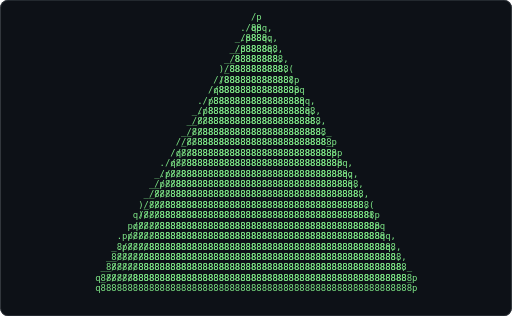
t = 0.00 s
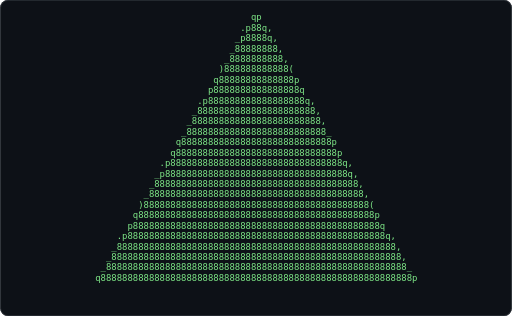
t = 0.62 s
t = 1.24 s: frame unchanged from t = 0.62 s, image omitted
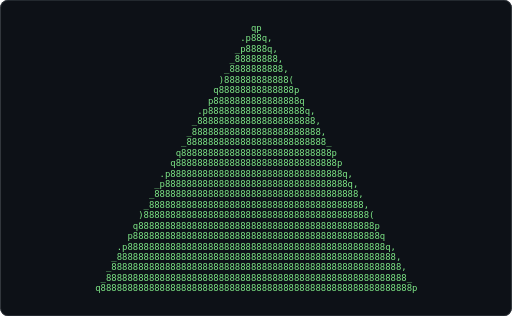
t = 1.86 s
t = 2.48 s: frame unchanged from t = 0.62 s, image omitted
t = 3.10 s: frame unchanged from t = 0.62 s, image omitted

The animated SVG that drew these frames (rendered in a browser with its animation timeline set to each time). Animation: 1 CSS @keyframes rule; one cycle of 3.72 s, repeats indefinitely.

<svg xmlns="http://www.w3.org/2000/svg" width="680" height="420" viewBox="0 0 680 420" role="img" aria-label="Terminal playing an ASCII animation of vercel">
<style>.f{opacity:0;animation:blink 1.860s steps(1,end) infinite}.f:first-of-type{opacity:1}@keyframes blink{0%{opacity:1}4.167%{opacity:0}100%{opacity:0}}@media (prefers-reduced-motion: reduce){.f{animation:none}.f:first-of-type{opacity:1}}text{font-family:ui-monospace,SFMono-Regular,'DejaVu Sans Mono',Menlo,Consolas,monospace;font-size:12px;white-space:pre}</style>
<rect width="680" height="420" rx="10" fill="#0d1117"/>
<rect x="0.5" y="0.5" width="679" height="419" rx="10" fill="none" stroke="#30363d"/>
<g transform="translate(111.95 16.00) scale(0.9898)">
<g class="f" style="animation-delay:-1.8605s">
<text x="0" y="11" fill="#7ee787" xml:space="preserve">
<tspan x="0" dy="0">                                                                </tspan>
<tspan x="0" dy="14">                               qp                               </tspan>
<tspan x="0" dy="14">                             .p88q,                             </tspan>
<tspan x="0" dy="14">                            _p8888q,                            </tspan>
<tspan x="0" dy="14">                           _88888888,                           </tspan>
<tspan x="0" dy="14">                          _8888888888,                          </tspan>
<tspan x="0" dy="14">                         )888888888888(                         </tspan>
<tspan x="0" dy="14">                        q88888888888888p                        </tspan>
<tspan x="0" dy="14">                       p8888888888888888q                       </tspan>
<tspan x="0" dy="14">                     .p888888888888888888q,                     </tspan>
<tspan x="0" dy="14">                    _8888888888888888888888,                    </tspan>
<tspan x="0" dy="14">                   _888888888888888888888888,                   </tspan>
<tspan x="0" dy="14">                  _88888888888888888888888888_                  </tspan>
<tspan x="0" dy="14">                 q8888888888888888888888888888p                 </tspan>
<tspan x="0" dy="14">                q888888888888888888888888888888p                </tspan>
<tspan x="0" dy="14">              .p88888888888888888888888888888888q,              </tspan>
<tspan x="0" dy="14">             _p8888888888888888888888888888888888q,             </tspan>
<tspan x="0" dy="14">            _88888888888888888888888888888888888888,            </tspan>
<tspan x="0" dy="14">           _8888888888888888888888888888888888888888,           </tspan>
<tspan x="0" dy="14">          )888888888888888888888888888888888888888888(          </tspan>
<tspan x="0" dy="14">         q88888888888888888888888888888888888888888888p         </tspan>
<tspan x="0" dy="14">        p8888888888888888888888888888888888888888888888q        </tspan>
<tspan x="0" dy="14">      .p888888888888888888888888888888888888888888888888q,      </tspan>
<tspan x="0" dy="14">     _8888888888888888888888888888888888888888888888888888,     </tspan>
<tspan x="0" dy="14">    _888888888888888888888888888888888888888888888888888888,    </tspan>
<tspan x="0" dy="14">   _88888888888888888888888888888888888888888888888888888888_   </tspan>
<tspan x="0" dy="14">  q8888888888888888888888888888888888888888888888888888888888p  </tspan>
<tspan x="0" dy="14">                                                                </tspan>
</text></g>
<g class="f" style="animation-delay:-1.7829s">
<text x="0" y="11" fill="#7ee787" xml:space="preserve">
<tspan x="0" dy="0">                               qp                               </tspan>
<tspan x="0" dy="14">                             .p88q,                             </tspan>
<tspan x="0" dy="14">                            _p8888q,                            </tspan>
<tspan x="0" dy="14">                           _88888888,                           </tspan>
<tspan x="0" dy="14">                          _8888888888,                          </tspan>
<tspan x="0" dy="14">                         )888888888888(                         </tspan>
<tspan x="0" dy="14">                        q88888888888888p                        </tspan>
<tspan x="0" dy="14">                       p8888888888888888q                       </tspan>
<tspan x="0" dy="14">                     .p888888888888888888q,                     </tspan>
<tspan x="0" dy="14">                    _8888888888888888888888,                    </tspan>
<tspan x="0" dy="14">                   _888888888888888888888888,                   </tspan>
<tspan x="0" dy="14">                  _88888888888888888888888888_                  </tspan>
<tspan x="0" dy="14">                 q8888888888888888888888888888p                 </tspan>
<tspan x="0" dy="14">                q888888888888888888888888888888p                </tspan>
<tspan x="0" dy="14">              .p88888888888888888888888888888888q,              </tspan>
<tspan x="0" dy="14">             _p8888888888888888888888888888888888q,             </tspan>
<tspan x="0" dy="14">            _88888888888888888888888888888888888888,            </tspan>
<tspan x="0" dy="14">           _8888888888888888888888888888888888888888,           </tspan>
<tspan x="0" dy="14">          )888888888888888888888888888888888888888888(          </tspan>
<tspan x="0" dy="14">         q88888888888888888888888888888888888888888888p         </tspan>
<tspan x="0" dy="14">        p8888888888888888888888888888888888888888888888q        </tspan>
<tspan x="0" dy="14">      .p888888888888888888888888888888888888888888888888q,      </tspan>
<tspan x="0" dy="14">     _8888888888888888888888888888888888888888888888888888,     </tspan>
<tspan x="0" dy="14">    _888888888888888888888888888888888888888888888888888888,    </tspan>
<tspan x="0" dy="14">   _88888888888888888888888888888888888888888888888888888888_   </tspan>
<tspan x="0" dy="14">  q8888888888888888888888888888888888888888888888888888888888p  </tspan>
<tspan x="0" dy="14">                                                                </tspan>
<tspan x="0" dy="14"> </tspan>
</text></g>
<g class="f" style="animation-delay:-1.7054s">
<text x="0" y="11" fill="#7ee787" xml:space="preserve">
<tspan x="0" dy="0">                               qp                               </tspan>
<tspan x="0" dy="14">                             .p88q,                             </tspan>
<tspan x="0" dy="14">                            _p8888q,                            </tspan>
<tspan x="0" dy="14">                           _88888888,                           </tspan>
<tspan x="0" dy="14">                          _8888888888,                          </tspan>
<tspan x="0" dy="14">                         )888888888888(                         </tspan>
<tspan x="0" dy="14">                        q88888888888888p                        </tspan>
<tspan x="0" dy="14">                       p8888888888888888q                       </tspan>
<tspan x="0" dy="14">                     .p888888888888888888q,                     </tspan>
<tspan x="0" dy="14">                    _8888888888888888888888,                    </tspan>
<tspan x="0" dy="14">                   _888888888888888888888888,                   </tspan>
<tspan x="0" dy="14">                  _88888888888888888888888888_                  </tspan>
<tspan x="0" dy="14">                 q8888888888888888888888888888p                 </tspan>
<tspan x="0" dy="14">                q888888888888888888888888888888p                </tspan>
<tspan x="0" dy="14">              .p88888888888888888888888888888888q,              </tspan>
<tspan x="0" dy="14">             _p8888888888888888888888888888888888q,             </tspan>
<tspan x="0" dy="14">            _88888888888888888888888888888888888888,            </tspan>
<tspan x="0" dy="14">           _8888888888888888888888888888888888888888,           </tspan>
<tspan x="0" dy="14">          )888888888888888888888888888888888888888888(          </tspan>
<tspan x="0" dy="14">         q88888888888888888888888888888888888888888888p         </tspan>
<tspan x="0" dy="14">        p8888888888888888888888888888888888888888888888q        </tspan>
<tspan x="0" dy="14">      .p888888888888888888888888888888888888888888888888q,      </tspan>
<tspan x="0" dy="14">     _8888888888888888888888888888888888888888888888888888,     </tspan>
<tspan x="0" dy="14">    _888888888888888888888888888888888888888888888888888888,    </tspan>
<tspan x="0" dy="14">   _88888888888888888888888888888888888888888888888888888888_   </tspan>
<tspan x="0" dy="14">  q8888888888888888888888888888888888888888888888888888888888p  </tspan>
<tspan x="0" dy="14">                                                                </tspan>
<tspan x="0" dy="14"> </tspan>
</text></g>
<g class="f" style="animation-delay:-1.6279s">
<text x="0" y="11" fill="#7ee787" xml:space="preserve">
<tspan x="0" dy="0">                               qp                               </tspan>
<tspan x="0" dy="14">                             .p88q,                             </tspan>
<tspan x="0" dy="14">                            _p8888q,                            </tspan>
<tspan x="0" dy="14">                           _88888888,                           </tspan>
<tspan x="0" dy="14">                          _8888888888,                          </tspan>
<tspan x="0" dy="14">                         )888888888888(                         </tspan>
<tspan x="0" dy="14">                        q88888888888888p                        </tspan>
<tspan x="0" dy="14">                       p8888888888888888q                       </tspan>
<tspan x="0" dy="14">                     .p888888888888888888q,                     </tspan>
<tspan x="0" dy="14">                    _8888888888888888888888,                    </tspan>
<tspan x="0" dy="14">                   _888888888888888888888888,                   </tspan>
<tspan x="0" dy="14">                  _88888888888888888888888888_                  </tspan>
<tspan x="0" dy="14">                 q8888888888888888888888888888p                 </tspan>
<tspan x="0" dy="14">                q888888888888888888888888888888p                </tspan>
<tspan x="0" dy="14">              .p88888888888888888888888888888888q,              </tspan>
<tspan x="0" dy="14">             _p8888888888888888888888888888888888q,             </tspan>
<tspan x="0" dy="14">            _88888888888888888888888888888888888888,            </tspan>
<tspan x="0" dy="14">           _8888888888888888888888888888888888888888,           </tspan>
<tspan x="0" dy="14">          )888888888888888888888888888888888888888888(          </tspan>
<tspan x="0" dy="14">         q88888888888888888888888888888888888888888888p         </tspan>
<tspan x="0" dy="14">        p8888888888888888888888888888888888888888888888q        </tspan>
<tspan x="0" dy="14">      .p888888888888888888888888888888888888888888888888q,      </tspan>
<tspan x="0" dy="14">     _8888888888888888888888888888888888888888888888888888,     </tspan>
<tspan x="0" dy="14">    _888888888888888888888888888888888888888888888888888888,    </tspan>
<tspan x="0" dy="14">   _88888888888888888888888888888888888888888888888888888888_   </tspan>
<tspan x="0" dy="14">  q8888888888888888888888888888888888888888888888888888888888p  </tspan>
<tspan x="0" dy="14">                                                                </tspan>
<tspan x="0" dy="14"> </tspan>
</text></g>
<g class="f" style="animation-delay:-1.5504s">
<text x="0" y="11" fill="#7ee787" xml:space="preserve">
<tspan x="0" dy="0">                               qp                               </tspan>
<tspan x="0" dy="14">                             .p88q,                             </tspan>
<tspan x="0" dy="14">                            _p8888q,                            </tspan>
<tspan x="0" dy="14">                           _88888888,                           </tspan>
<tspan x="0" dy="14">                          _8888888888,                          </tspan>
<tspan x="0" dy="14">                         )888888888888(                         </tspan>
<tspan x="0" dy="14">                        q88888888888888p                        </tspan>
<tspan x="0" dy="14">                       p8888888888888888q                       </tspan>
<tspan x="0" dy="14">                     .p888888888888888888q,                     </tspan>
<tspan x="0" dy="14">                    _8888888888888888888888,                    </tspan>
<tspan x="0" dy="14">                   _888888888888888888888888,                   </tspan>
<tspan x="0" dy="14">                  _88888888888888888888888888_                  </tspan>
<tspan x="0" dy="14">                 q8888888888888888888888888888p                 </tspan>
<tspan x="0" dy="14">                q888888888888888888888888888888p                </tspan>
<tspan x="0" dy="14">              .p88888888888888888888888888888888q,              </tspan>
<tspan x="0" dy="14">             _p8888888888888888888888888888888888q,             </tspan>
<tspan x="0" dy="14">            _88888888888888888888888888888888888888,            </tspan>
<tspan x="0" dy="14">           _8888888888888888888888888888888888888888,           </tspan>
<tspan x="0" dy="14">          )888888888888888888888888888888888888888888(          </tspan>
<tspan x="0" dy="14">         q88888888888888888888888888888888888888888888p         </tspan>
<tspan x="0" dy="14">        p8888888888888888888888888888888888888888888888q        </tspan>
<tspan x="0" dy="14">      .p888888888888888888888888888888888888888888888888q,      </tspan>
<tspan x="0" dy="14">     _8888888888888888888888888888888888888888888888888888,     </tspan>
<tspan x="0" dy="14">    _888888888888888888888888888888888888888888888888888888,    </tspan>
<tspan x="0" dy="14">   _88888888888888888888888888888888888888888888888888888888_   </tspan>
<tspan x="0" dy="14">  q8888888888888888888888888888888888888888888888888888888888p  </tspan>
<tspan x="0" dy="14">                                                                </tspan>
<tspan x="0" dy="14"> </tspan>
</text></g>
<g class="f" style="animation-delay:-1.4729s">
<text x="0" y="11" fill="#7ee787" xml:space="preserve">
<tspan x="0" dy="0">                               qp                               </tspan>
<tspan x="0" dy="14">                             .p88q,                             </tspan>
<tspan x="0" dy="14">                            _p8888q,                            </tspan>
<tspan x="0" dy="14">                           _88888888,                           </tspan>
<tspan x="0" dy="14">                          _8888888888,                          </tspan>
<tspan x="0" dy="14">                         )888888888888(                         </tspan>
<tspan x="0" dy="14">                        q88888888888888p                        </tspan>
<tspan x="0" dy="14">                       p8888888888888888q                       </tspan>
<tspan x="0" dy="14">                     .p888888888888888888q,                     </tspan>
<tspan x="0" dy="14">                    _8888888888888888888888,                    </tspan>
<tspan x="0" dy="14">                   _888888888888888888888888,                   </tspan>
<tspan x="0" dy="14">                  _88888888888888888888888888_                  </tspan>
<tspan x="0" dy="14">                 q8888888888888888888888888888p                 </tspan>
<tspan x="0" dy="14">                q888888888888888888888888888888p                </tspan>
<tspan x="0" dy="14">              .p88888888888888888888888888888888q,              </tspan>
<tspan x="0" dy="14">             _p8888888888888888888888888888888888q,             </tspan>
<tspan x="0" dy="14">            _88888888888888888888888888888888888888,            </tspan>
<tspan x="0" dy="14">           _8888888888888888888888888888888888888888,           </tspan>
<tspan x="0" dy="14">          )888888888888888888888888888888888888888888(          </tspan>
<tspan x="0" dy="14">         q88888888888888888888888888888888888888888888p         </tspan>
<tspan x="0" dy="14">        p8888888888888888888888888888888888888888888888q        </tspan>
<tspan x="0" dy="14">      .p888888888888888888888888888888888888888888888888q,      </tspan>
<tspan x="0" dy="14">     _8888888888888888888888888888888888888888888888888888,     </tspan>
<tspan x="0" dy="14">    _888888888888888888888888888888888888888888888888888888,    </tspan>
<tspan x="0" dy="14">   _88888888888888888888888888888888888888888888888888888888_   </tspan>
<tspan x="0" dy="14">  q8888888888888888888888888888888888888888888888888888888888p  </tspan>
<tspan x="0" dy="14">                                                                </tspan>
<tspan x="0" dy="14"> </tspan>
</text></g>
<g class="f" style="animation-delay:-1.3953s">
<text x="0" y="11" fill="#7ee787" xml:space="preserve">
<tspan x="0" dy="0">                               qp                               </tspan>
<tspan x="0" dy="14">                             .p88q,                             </tspan>
<tspan x="0" dy="14">                            _p8888q,                            </tspan>
<tspan x="0" dy="14">                           _88888888,                           </tspan>
<tspan x="0" dy="14">                          _8888888888,                          </tspan>
<tspan x="0" dy="14">                         )888888888888(                         </tspan>
<tspan x="0" dy="14">                        q88888888888888p                        </tspan>
<tspan x="0" dy="14">                       p8888888888888888q                       </tspan>
<tspan x="0" dy="14">                     .p888888888888888888q,                     </tspan>
<tspan x="0" dy="14">                    _8888888888888888888888,                    </tspan>
<tspan x="0" dy="14">                   _888888888888888888888888,                   </tspan>
<tspan x="0" dy="14">                  _88888888888888888888888888_                  </tspan>
<tspan x="0" dy="14">                 q8888888888888888888888888888p                 </tspan>
<tspan x="0" dy="14">                q888888888888888888888888888888p                </tspan>
<tspan x="0" dy="14">              .p88888888888888888888888888888888q,              </tspan>
<tspan x="0" dy="14">             _p8888888888888888888888888888888888q,             </tspan>
<tspan x="0" dy="14">            _88888888888888888888888888888888888888,            </tspan>
<tspan x="0" dy="14">           _8888888888888888888888888888888888888888,           </tspan>
<tspan x="0" dy="14">          )888888888888888888888888888888888888888888(          </tspan>
<tspan x="0" dy="14">         q88888888888888888888888888888888888888888888p         </tspan>
<tspan x="0" dy="14">        p8888888888888888888888888888888888888888888888q        </tspan>
<tspan x="0" dy="14">      .p888888888888888888888888888888888888888888888888q,      </tspan>
<tspan x="0" dy="14">     _8888888888888888888888888888888888888888888888888888,     </tspan>
<tspan x="0" dy="14">    _888888888888888888888888888888888888888888888888888888,    </tspan>
<tspan x="0" dy="14">   _88888888888888888888888888888888888888888888888888888888_   </tspan>
<tspan x="0" dy="14">  q8888888888888888888888888888888888888888888888888888888888p  </tspan>
<tspan x="0" dy="14">                                                                </tspan>
<tspan x="0" dy="14"> </tspan>
</text></g>
<g class="f" style="animation-delay:-1.3178s">
<text x="0" y="11" fill="#7ee787" xml:space="preserve">
<tspan x="0" dy="0">                               qp                               </tspan>
<tspan x="0" dy="14">                             .p88q,                             </tspan>
<tspan x="0" dy="14">                            _p8888q,                            </tspan>
<tspan x="0" dy="14">                           _88888888,                           </tspan>
<tspan x="0" dy="14">                          _8888888888,                          </tspan>
<tspan x="0" dy="14">                         )888888888888(                         </tspan>
<tspan x="0" dy="14">                        q88888888888888p                        </tspan>
<tspan x="0" dy="14">                       p8888888888888888q                       </tspan>
<tspan x="0" dy="14">                     .p888888888888888888q,                     </tspan>
<tspan x="0" dy="14">                    _8888888888888888888888,                    </tspan>
<tspan x="0" dy="14">                   _888888888888888888888888,                   </tspan>
<tspan x="0" dy="14">                  _88888888888888888888888888_                  </tspan>
<tspan x="0" dy="14">                 q8888888888888888888888888888p                 </tspan>
<tspan x="0" dy="14">                q888888888888888888888888888888p                </tspan>
<tspan x="0" dy="14">              .p88888888888888888888888888888888q,              </tspan>
<tspan x="0" dy="14">             _p8888888888888888888888888888888888q,             </tspan>
<tspan x="0" dy="14">            _88888888888888888888888888888888888888,            </tspan>
<tspan x="0" dy="14">           _8888888888888888888888888888888888888888,           </tspan>
<tspan x="0" dy="14">          )888888888888888888888888888888888888888888(          </tspan>
<tspan x="0" dy="14">         q88888888888888888888888888888888888888888888p         </tspan>
<tspan x="0" dy="14">        p8888888888888888888888888888888888888888888888q        </tspan>
<tspan x="0" dy="14">      .p888888888888888888888888888888888888888888888888q,      </tspan>
<tspan x="0" dy="14">     _8888888888888888888888888888888888888888888888888888,     </tspan>
<tspan x="0" dy="14">    _888888888888888888888888888888888888888888888888888888,    </tspan>
<tspan x="0" dy="14">   _88888888888888888888888888888888888888888888888888888888_   </tspan>
<tspan x="0" dy="14">  q8888888888888888888888888888888888888888888888888888888888p  </tspan>
<tspan x="0" dy="14">                                                                </tspan>
<tspan x="0" dy="14"> </tspan>
</text></g>
<g class="f" style="animation-delay:-1.2403s">
<text x="0" y="11" fill="#7ee787" xml:space="preserve">
<tspan x="0" dy="0">                               qp                               </tspan>
<tspan x="0" dy="14">                             .p88q,                             </tspan>
<tspan x="0" dy="14">                            _p8888q,                            </tspan>
<tspan x="0" dy="14">                           _88888888,                           </tspan>
<tspan x="0" dy="14">                          _8888888888,                          </tspan>
<tspan x="0" dy="14">                         )888888888888(                         </tspan>
<tspan x="0" dy="14">                        q88888888888888p                        </tspan>
<tspan x="0" dy="14">                       p8888888888888888q                       </tspan>
<tspan x="0" dy="14">                     .p888888888888888888q,                     </tspan>
<tspan x="0" dy="14">                    _8888888888888888888888,                    </tspan>
<tspan x="0" dy="14">                   _888888888888888888888888,                   </tspan>
<tspan x="0" dy="14">                  _88888888888888888888888888_                  </tspan>
<tspan x="0" dy="14">                 q8888888888888888888888888888p                 </tspan>
<tspan x="0" dy="14">                q888888888888888888888888888888p                </tspan>
<tspan x="0" dy="14">              .p88888888888888888888888888888888q,              </tspan>
<tspan x="0" dy="14">             _p8888888888888888888888888888888888q,             </tspan>
<tspan x="0" dy="14">            _88888888888888888888888888888888888888,            </tspan>
<tspan x="0" dy="14">           _8888888888888888888888888888888888888888,           </tspan>
<tspan x="0" dy="14">          )888888888888888888888888888888888888888888(          </tspan>
<tspan x="0" dy="14">         q88888888888888888888888888888888888888888888p         </tspan>
<tspan x="0" dy="14">        p8888888888888888888888888888888888888888888888q        </tspan>
<tspan x="0" dy="14">      .p888888888888888888888888888888888888888888888888q,      </tspan>
<tspan x="0" dy="14">     _8888888888888888888888888888888888888888888888888888,     </tspan>
<tspan x="0" dy="14">    _888888888888888888888888888888888888888888888888888888,    </tspan>
<tspan x="0" dy="14">   _88888888888888888888888888888888888888888888888888888888_   </tspan>
<tspan x="0" dy="14">  q8888888888888888888888888888888888888888888888888888888888p  </tspan>
<tspan x="0" dy="14">                                                                </tspan>
<tspan x="0" dy="14"> </tspan>
</text></g>
<g class="f" style="animation-delay:-1.1628s">
<text x="0" y="11" fill="#7ee787" xml:space="preserve">
<tspan x="0" dy="0">                               qp                               </tspan>
<tspan x="0" dy="14">                             .p88q,                             </tspan>
<tspan x="0" dy="14">                            _p8888q,                            </tspan>
<tspan x="0" dy="14">                           _88888888,                           </tspan>
<tspan x="0" dy="14">                          _8888888888,                          </tspan>
<tspan x="0" dy="14">                         )888888888888(                         </tspan>
<tspan x="0" dy="14">                        q88888888888888p                        </tspan>
<tspan x="0" dy="14">                       p8888888888888888q                       </tspan>
<tspan x="0" dy="14">                     .p888888888888888888q,                     </tspan>
<tspan x="0" dy="14">                    _8888888888888888888888,                    </tspan>
<tspan x="0" dy="14">                   _888888888888888888888888,                   </tspan>
<tspan x="0" dy="14">                  _88888888888888888888888888_                  </tspan>
<tspan x="0" dy="14">                 q8888888888888888888888888888p                 </tspan>
<tspan x="0" dy="14">                q888888888888888888888888888888p                </tspan>
<tspan x="0" dy="14">              .p88888888888888888888888888888888q,              </tspan>
<tspan x="0" dy="14">             _p8888888888888888888888888888888888q,             </tspan>
<tspan x="0" dy="14">            _88888888888888888888888888888888888888,            </tspan>
<tspan x="0" dy="14">           _8888888888888888888888888888888888888888,           </tspan>
<tspan x="0" dy="14">          )888888888888888888888888888888888888888888(          </tspan>
<tspan x="0" dy="14">         q88888888888888888888888888888888888888888888p         </tspan>
<tspan x="0" dy="14">        p8888888888888888888888888888888888888888888888q        </tspan>
<tspan x="0" dy="14">      .p888888888888888888888888888888888888888888888888q,      </tspan>
<tspan x="0" dy="14">     _8888888888888888888888888888888888888888888888888888,     </tspan>
<tspan x="0" dy="14">    _888888888888888888888888888888888888888888888888888888,    </tspan>
<tspan x="0" dy="14">   _88888888888888888888888888888888888888888888888888888888_   </tspan>
<tspan x="0" dy="14">  q8888888888888888888888888888888888888888888888888888888888p  </tspan>
<tspan x="0" dy="14">                                                                </tspan>
<tspan x="0" dy="14"> </tspan>
</text></g>
<g class="f" style="animation-delay:-1.0853s">
<text x="0" y="11" fill="#7ee787" xml:space="preserve">
<tspan x="0" dy="0">                               qp                               </tspan>
<tspan x="0" dy="14">                             .p88q,                             </tspan>
<tspan x="0" dy="14">                            _p8888q,                            </tspan>
<tspan x="0" dy="14">                           _88888888,                           </tspan>
<tspan x="0" dy="14">                          _8888888888,                          </tspan>
<tspan x="0" dy="14">                         )888888888888(                         </tspan>
<tspan x="0" dy="14">                        q88888888888888p                        </tspan>
<tspan x="0" dy="14">                       p8888888888888888q                       </tspan>
<tspan x="0" dy="14">                     .p888888888888888888q,                     </tspan>
<tspan x="0" dy="14">                    _8888888888888888888888,                    </tspan>
<tspan x="0" dy="14">                   _888888888888888888888888,                   </tspan>
<tspan x="0" dy="14">                  _88888888888888888888888888_                  </tspan>
<tspan x="0" dy="14">                 q8888888888888888888888888888p                 </tspan>
<tspan x="0" dy="14">                q888888888888888888888888888888p                </tspan>
<tspan x="0" dy="14">              .p88888888888888888888888888888888q,              </tspan>
<tspan x="0" dy="14">             _p8888888888888888888888888888888888q,             </tspan>
<tspan x="0" dy="14">            _88888888888888888888888888888888888888,            </tspan>
<tspan x="0" dy="14">           _8888888888888888888888888888888888888888,           </tspan>
<tspan x="0" dy="14">          )888888888888888888888888888888888888888888(          </tspan>
<tspan x="0" dy="14">         q88888888888888888888888888888888888888888888p         </tspan>
<tspan x="0" dy="14">        p8888888888888888888888888888888888888888888888q        </tspan>
<tspan x="0" dy="14">      .p888888888888888888888888888888888888888888888888q,      </tspan>
<tspan x="0" dy="14">     _8888888888888888888888888888888888888888888888888888,     </tspan>
<tspan x="0" dy="14">    _888888888888888888888888888888888888888888888888888888,    </tspan>
<tspan x="0" dy="14">   _88888888888888888888888888888888888888888888888888888888_   </tspan>
<tspan x="0" dy="14">  q8888888888888888888888888888888888888888888888888888888888p  </tspan>
<tspan x="0" dy="14">                                                                </tspan>
<tspan x="0" dy="14"> </tspan>
</text></g>
<g class="f" style="animation-delay:-1.0078s">
<text x="0" y="11" fill="#7ee787" xml:space="preserve">
<tspan x="0" dy="0">                               qp                               </tspan>
<tspan x="0" dy="14">                             .p88q,                             </tspan>
<tspan x="0" dy="14">                            _p8888q,                            </tspan>
<tspan x="0" dy="14">                           _88888888,                           </tspan>
<tspan x="0" dy="14">                          _8888888888,                          </tspan>
<tspan x="0" dy="14">                         )888888888888(                         </tspan>
<tspan x="0" dy="14">                        q88888888888888p                        </tspan>
<tspan x="0" dy="14">                       p8888888888888888q                       </tspan>
<tspan x="0" dy="14">                     .p888888888888888888q,                     </tspan>
<tspan x="0" dy="14">                    _8888888888888888888888,                    </tspan>
<tspan x="0" dy="14">                   _888888888888888888888888,                   </tspan>
<tspan x="0" dy="14">                  _88888888888888888888888888_                  </tspan>
<tspan x="0" dy="14">                 q8888888888888888888888888888p                 </tspan>
<tspan x="0" dy="14">                q888888888888888888888888888888p                </tspan>
<tspan x="0" dy="14">              .p88888888888888888888888888888888q,              </tspan>
<tspan x="0" dy="14">             _p8888888888888888888888888888888888q,             </tspan>
<tspan x="0" dy="14">            _88888888888888888888888888888888888888,            </tspan>
<tspan x="0" dy="14">           _8888888888888888888888888888888888888888,           </tspan>
<tspan x="0" dy="14">          )888888888888888888888888888888888888888888(          </tspan>
<tspan x="0" dy="14">         q88888888888888888888888888888888888888888888p         </tspan>
<tspan x="0" dy="14">        p8888888888888888888888888888888888888888888888q        </tspan>
<tspan x="0" dy="14">      .p888888888888888888888888888888888888888888888888q,      </tspan>
<tspan x="0" dy="14">     _8888888888888888888888888888888888888888888888888888,     </tspan>
<tspan x="0" dy="14">    _888888888888888888888888888888888888888888888888888888,    </tspan>
<tspan x="0" dy="14">   _88888888888888888888888888888888888888888888888888888888_   </tspan>
<tspan x="0" dy="14">  q8888888888888888888888888888888888888888888888888888888888p  </tspan>
<tspan x="0" dy="14">                                                                </tspan>
<tspan x="0" dy="14"> </tspan>
</text></g>
<g class="f" style="animation-delay:-0.9302s">
<text x="0" y="11" fill="#7ee787" xml:space="preserve">
<tspan x="0" dy="0">                               qp                               </tspan>
<tspan x="0" dy="14">                             .p88q,                             </tspan>
<tspan x="0" dy="14">                            _p8888q,                            </tspan>
<tspan x="0" dy="14">                           _88888888,                           </tspan>
<tspan x="0" dy="14">                          _8888888888,                          </tspan>
<tspan x="0" dy="14">                         )888888888888(                         </tspan>
<tspan x="0" dy="14">                        q88888888888888p                        </tspan>
<tspan x="0" dy="14">                       p8888888888888888q                       </tspan>
<tspan x="0" dy="14">                     .p888888888888888888q,                     </tspan>
<tspan x="0" dy="14">                    _8888888888888888888888,                    </tspan>
<tspan x="0" dy="14">                   _888888888888888888888888,                   </tspan>
<tspan x="0" dy="14">                  _88888888888888888888888888_                  </tspan>
<tspan x="0" dy="14">                 q8888888888888888888888888888p                 </tspan>
<tspan x="0" dy="14">                q888888888888888888888888888888p                </tspan>
<tspan x="0" dy="14">              .p88888888888888888888888888888888q,              </tspan>
<tspan x="0" dy="14">             _p8888888888888888888888888888888888q,             </tspan>
<tspan x="0" dy="14">            _88888888888888888888888888888888888888,            </tspan>
<tspan x="0" dy="14">           _8888888888888888888888888888888888888888,           </tspan>
<tspan x="0" dy="14">          )888888888888888888888888888888888888888888(          </tspan>
<tspan x="0" dy="14">         q88888888888888888888888888888888888888888888p         </tspan>
<tspan x="0" dy="14">        p8888888888888888888888888888888888888888888888q        </tspan>
<tspan x="0" dy="14">      .p888888888888888888888888888888888888888888888888q,      </tspan>
<tspan x="0" dy="14">     _8888888888888888888888888888888888888888888888888888,     </tspan>
<tspan x="0" dy="14">    _888888888888888888888888888888888888888888888888888888,    </tspan>
<tspan x="0" dy="14">   _88888888888888888888888888888888888888888888888888888888_   </tspan>
<tspan x="0" dy="14">  q8888888888888888888888888888888888888888888888888888888888p  </tspan>
<tspan x="0" dy="14">                                                                </tspan>
<tspan x="0" dy="14"> </tspan>
</text></g>
<g class="f" style="animation-delay:-0.8527s">
<text x="0" y="11" fill="#7ee787" xml:space="preserve">
<tspan x="0" dy="0">                               qp                               </tspan>
<tspan x="0" dy="14">                             .p88q,                             </tspan>
<tspan x="0" dy="14">                            _p8888q,                            </tspan>
<tspan x="0" dy="14">                           _88888888,                           </tspan>
<tspan x="0" dy="14">                          _8888888888,                          </tspan>
<tspan x="0" dy="14">                         )888888888888(                         </tspan>
<tspan x="0" dy="14">                        q88888888888888p                        </tspan>
<tspan x="0" dy="14">                       p8888888888888888q                       </tspan>
<tspan x="0" dy="14">                     .p888888888888888888q,                     </tspan>
<tspan x="0" dy="14">                    _8888888888888888888888,                    </tspan>
<tspan x="0" dy="14">                   _888888888888888888888888,                   </tspan>
<tspan x="0" dy="14">                  _88888888888888888888888888_                  </tspan>
<tspan x="0" dy="14">                 q8888888888888888888888888888p                 </tspan>
<tspan x="0" dy="14">                q888888888888888888888888888888p                </tspan>
<tspan x="0" dy="14">              .p88888888888888888888888888888888q,              </tspan>
<tspan x="0" dy="14">             _p8888888888888888888888888888888888q,             </tspan>
<tspan x="0" dy="14">            _88888888888888888888888888888888888888,            </tspan>
<tspan x="0" dy="14">           _8888888888888888888888888888888888888888,           </tspan>
<tspan x="0" dy="14">          )888888888888888888888888888888888888888888(          </tspan>
<tspan x="0" dy="14">         q88888888888888888888888888888888888888888888p         </tspan>
<tspan x="0" dy="14">        p8888888888888888888888888888888888888888888888q        </tspan>
<tspan x="0" dy="14">      .p888888888888888888888888888888888888888888888888q,      </tspan>
<tspan x="0" dy="14">     _8888888888888888888888888888888888888888888888888888,     </tspan>
<tspan x="0" dy="14">    _888888888888888888888888888888888888888888888888888888,    </tspan>
<tspan x="0" dy="14">   _88888888888888888888888888888888888888888888888888888888_   </tspan>
<tspan x="0" dy="14">  q8888888888888888888888888888888888888888888888888888888888p  </tspan>
<tspan x="0" dy="14">                                                                </tspan>
<tspan x="0" dy="14"> </tspan>
</text></g>
<g class="f" style="animation-delay:-0.7752s">
<text x="0" y="11" fill="#7ee787" xml:space="preserve">
<tspan x="0" dy="0">                               qp                               </tspan>
<tspan x="0" dy="14">                             .p88q,                             </tspan>
<tspan x="0" dy="14">                            _p8888q,                            </tspan>
<tspan x="0" dy="14">                           _88888888,                           </tspan>
<tspan x="0" dy="14">                          _8888888888,                          </tspan>
<tspan x="0" dy="14">                         )888888888888(                         </tspan>
<tspan x="0" dy="14">                        q88888888888888p                        </tspan>
<tspan x="0" dy="14">                       p8888888888888888q                       </tspan>
<tspan x="0" dy="14">                     .p888888888888888888q,                     </tspan>
<tspan x="0" dy="14">                    _8888888888888888888888,                    </tspan>
<tspan x="0" dy="14">                   _888888888888888888888888,                   </tspan>
<tspan x="0" dy="14">                  _88888888888888888888888888_                  </tspan>
<tspan x="0" dy="14">                 q8888888888888888888888888888p                 </tspan>
<tspan x="0" dy="14">                q888888888888888888888888888888p                </tspan>
<tspan x="0" dy="14">              .p88888888888888888888888888888888q,              </tspan>
<tspan x="0" dy="14">             _p8888888888888888888888888888888888q,             </tspan>
<tspan x="0" dy="14">            _88888888888888888888888888888888888888,            </tspan>
<tspan x="0" dy="14">           _8888888888888888888888888888888888888888,           </tspan>
<tspan x="0" dy="14">          )888888888888888888888888888888888888888888(          </tspan>
<tspan x="0" dy="14">         q88888888888888888888888888888888888888888888p         </tspan>
<tspan x="0" dy="14">        p8888888888888888888888888888888888888888888888q        </tspan>
<tspan x="0" dy="14">      .p888888888888888888888888888888888888888888888888q,      </tspan>
<tspan x="0" dy="14">     _8888888888888888888888888888888888888888888888888888,     </tspan>
<tspan x="0" dy="14">    _888888888888888888888888888888888888888888888888888888,    </tspan>
<tspan x="0" dy="14">   _88888888888888888888888888888888888888888888888888888888_   </tspan>
<tspan x="0" dy="14">  q8888888888888888888888888888888888888888888888888888888888p  </tspan>
<tspan x="0" dy="14">                                                                </tspan>
<tspan x="0" dy="14"> </tspan>
</text></g>
<g class="f" style="animation-delay:-0.6977s">
<text x="0" y="11" fill="#7ee787" xml:space="preserve">
<tspan x="0" dy="0">                               qp                               </tspan>
<tspan x="0" dy="14">                             .p88q,                             </tspan>
<tspan x="0" dy="14">                            _p8888q,                            </tspan>
<tspan x="0" dy="14">                           _88888888,                           </tspan>
<tspan x="0" dy="14">                          _8888888888,                          </tspan>
<tspan x="0" dy="14">                         )888888888888(                         </tspan>
<tspan x="0" dy="14">                        q88888888888888p                        </tspan>
<tspan x="0" dy="14">                       p8888888888888888q                       </tspan>
<tspan x="0" dy="14">                     .p888888888888888888q,                     </tspan>
<tspan x="0" dy="14">                    _8888888888888888888888,                    </tspan>
<tspan x="0" dy="14">                   _888888888888888888888888,                   </tspan>
<tspan x="0" dy="14">                  _88888888888888888888888888_                  </tspan>
<tspan x="0" dy="14">                 q8888888888888888888888888888p                 </tspan>
<tspan x="0" dy="14">                q888888888888888888888888888888p                </tspan>
<tspan x="0" dy="14">              .p88888888888888888888888888888888q,              </tspan>
<tspan x="0" dy="14">             _p8888888888888888888888888888888888q,             </tspan>
<tspan x="0" dy="14">            _88888888888888888888888888888888888888,            </tspan>
<tspan x="0" dy="14">           _8888888888888888888888888888888888888888,           </tspan>
<tspan x="0" dy="14">          )888888888888888888888888888888888888888888(          </tspan>
<tspan x="0" dy="14">         q88888888888888888888888888888888888888888888p         </tspan>
<tspan x="0" dy="14">        p8888888888888888888888888888888888888888888888q        </tspan>
<tspan x="0" dy="14">      .p888888888888888888888888888888888888888888888888q,      </tspan>
<tspan x="0" dy="14">     _8888888888888888888888888888888888888888888888888888,     </tspan>
<tspan x="0" dy="14">    _888888888888888888888888888888888888888888888888888888,    </tspan>
<tspan x="0" dy="14">   _88888888888888888888888888888888888888888888888888888888_   </tspan>
<tspan x="0" dy="14">  q8888888888888888888888888888888888888888888888888888888888p  </tspan>
<tspan x="0" dy="14">                                                                </tspan>
<tspan x="0" dy="14"> </tspan>
</text></g>
<g class="f" style="animation-delay:-0.6202s">
<text x="0" y="11" fill="#7ee787" xml:space="preserve">
<tspan x="0" dy="0">                               qp                               </tspan>
<tspan x="0" dy="14">                             .p88q,                             </tspan>
<tspan x="0" dy="14">                            _p8888q,                            </tspan>
<tspan x="0" dy="14">                           _88888888,                           </tspan>
<tspan x="0" dy="14">                          _8888888888,                          </tspan>
<tspan x="0" dy="14">                         )888888888888(                         </tspan>
<tspan x="0" dy="14">                        q88888888888888p                        </tspan>
<tspan x="0" dy="14">                       p8888888888888888q                       </tspan>
<tspan x="0" dy="14">                     .p888888888888888888q,                     </tspan>
<tspan x="0" dy="14">                    _8888888888888888888888,                    </tspan>
<tspan x="0" dy="14">                   _888888888888888888888888,                   </tspan>
<tspan x="0" dy="14">                  _88888888888888888888888888_                  </tspan>
<tspan x="0" dy="14">                 q8888888888888888888888888888p                 </tspan>
<tspan x="0" dy="14">                q888888888888888888888888888888p                </tspan>
<tspan x="0" dy="14">              .p88888888888888888888888888888888q,              </tspan>
<tspan x="0" dy="14">             _p8888888888888888888888888888888888q,             </tspan>
<tspan x="0" dy="14">            _88888888888888888888888888888888888888,            </tspan>
<tspan x="0" dy="14">           _8888888888888888888888888888888888888888,           </tspan>
<tspan x="0" dy="14">          )888888888888888888888888888888888888888888(          </tspan>
<tspan x="0" dy="14">         q88888888888888888888888888888888888888888888p         </tspan>
<tspan x="0" dy="14">        p8888888888888888888888888888888888888888888888q        </tspan>
<tspan x="0" dy="14">      .p888888888888888888888888888888888888888888888888q,      </tspan>
<tspan x="0" dy="14">     _8888888888888888888888888888888888888888888888888888,     </tspan>
<tspan x="0" dy="14">    _888888888888888888888888888888888888888888888888888888,    </tspan>
<tspan x="0" dy="14">   _88888888888888888888888888888888888888888888888888888888_   </tspan>
<tspan x="0" dy="14">  q8888888888888888888888888888888888888888888888888888888888p  </tspan>
<tspan x="0" dy="14">                                                                </tspan>
<tspan x="0" dy="14"> </tspan>
</text></g>
<g class="f" style="animation-delay:-0.5426s">
<text x="0" y="11" fill="#7ee787" xml:space="preserve">
<tspan x="0" dy="0">                               qp                               </tspan>
<tspan x="0" dy="14">                             .p88q,                             </tspan>
<tspan x="0" dy="14">                            _p8888q,                            </tspan>
<tspan x="0" dy="14">                           _88888888,                           </tspan>
<tspan x="0" dy="14">                          _8888888888,                          </tspan>
<tspan x="0" dy="14">                         )888888888888(                         </tspan>
<tspan x="0" dy="14">                        q88888888888888p                        </tspan>
<tspan x="0" dy="14">                       p8888888888888888q                       </tspan>
<tspan x="0" dy="14">                     .p888888888888888888q,                     </tspan>
<tspan x="0" dy="14">                    _8888888888888888888888,                    </tspan>
<tspan x="0" dy="14">                   _888888888888888888888888,                   </tspan>
<tspan x="0" dy="14">                  _88888888888888888888888888_                  </tspan>
<tspan x="0" dy="14">                 q8888888888888888888888888888p                 </tspan>
<tspan x="0" dy="14">                q888888888888888888888888888888p                </tspan>
<tspan x="0" dy="14">              .p88888888888888888888888888888888q,              </tspan>
<tspan x="0" dy="14">             _p8888888888888888888888888888888888q,             </tspan>
<tspan x="0" dy="14">            _88888888888888888888888888888888888888,            </tspan>
<tspan x="0" dy="14">           _8888888888888888888888888888888888888888,           </tspan>
<tspan x="0" dy="14">          )888888888888888888888888888888888888888888(          </tspan>
<tspan x="0" dy="14">         q88888888888888888888888888888888888888888888p         </tspan>
<tspan x="0" dy="14">        p8888888888888888888888888888888888888888888888q        </tspan>
<tspan x="0" dy="14">      .p888888888888888888888888888888888888888888888888q,      </tspan>
<tspan x="0" dy="14">     _8888888888888888888888888888888888888888888888888888,     </tspan>
<tspan x="0" dy="14">    _888888888888888888888888888888888888888888888888888888,    </tspan>
<tspan x="0" dy="14">   _88888888888888888888888888888888888888888888888888888888_   </tspan>
<tspan x="0" dy="14">  q8888888888888888888888888888888888888888888888888888888888p  </tspan>
<tspan x="0" dy="14">                                                                </tspan>
<tspan x="0" dy="14"> </tspan>
</text></g>
<g class="f" style="animation-delay:-0.4651s">
<text x="0" y="11" fill="#7ee787" xml:space="preserve">
<tspan x="0" dy="0">                               qp                               </tspan>
<tspan x="0" dy="14">                             .p88q,                             </tspan>
<tspan x="0" dy="14">                            _p8888q,                            </tspan>
<tspan x="0" dy="14">                           _88888888,                           </tspan>
<tspan x="0" dy="14">                          _8888888888,                          </tspan>
<tspan x="0" dy="14">                         )888888888888(                         </tspan>
<tspan x="0" dy="14">                        q88888888888888p                        </tspan>
<tspan x="0" dy="14">                       p8888888888888888q                       </tspan>
<tspan x="0" dy="14">                     .p888888888888888888q,                     </tspan>
<tspan x="0" dy="14">                    _8888888888888888888888,                    </tspan>
<tspan x="0" dy="14">                   _888888888888888888888888,                   </tspan>
<tspan x="0" dy="14">                  _88888888888888888888888888_                  </tspan>
<tspan x="0" dy="14">                 q8888888888888888888888888888p                 </tspan>
<tspan x="0" dy="14">                q888888888888888888888888888888p                </tspan>
<tspan x="0" dy="14">              .p88888888888888888888888888888888q,              </tspan>
<tspan x="0" dy="14">             _p8888888888888888888888888888888888q,             </tspan>
<tspan x="0" dy="14">            _88888888888888888888888888888888888888,            </tspan>
<tspan x="0" dy="14">           _8888888888888888888888888888888888888888,           </tspan>
<tspan x="0" dy="14">          )888888888888888888888888888888888888888888(          </tspan>
<tspan x="0" dy="14">         q88888888888888888888888888888888888888888888p         </tspan>
<tspan x="0" dy="14">        p8888888888888888888888888888888888888888888888q        </tspan>
<tspan x="0" dy="14">      .p888888888888888888888888888888888888888888888888q,      </tspan>
<tspan x="0" dy="14">     _8888888888888888888888888888888888888888888888888888,     </tspan>
<tspan x="0" dy="14">    _888888888888888888888888888888888888888888888888888888,    </tspan>
<tspan x="0" dy="14">   _88888888888888888888888888888888888888888888888888888888_   </tspan>
<tspan x="0" dy="14">  /8888888888888888888888888888888888888888888888888888888888p  </tspan>
<tspan x="0" dy="14">                                                                </tspan>
<tspan x="0" dy="14"> </tspan>
</text></g>
<g class="f" style="animation-delay:-0.3876s">
<text x="0" y="11" fill="#7ee787" xml:space="preserve">
<tspan x="0" dy="0">                               qp                               </tspan>
<tspan x="0" dy="14">                             .p88q,                             </tspan>
<tspan x="0" dy="14">                            _p8888q,                            </tspan>
<tspan x="0" dy="14">                           _88888888,                           </tspan>
<tspan x="0" dy="14">                          _8888888888,                          </tspan>
<tspan x="0" dy="14">                         )888888888888(                         </tspan>
<tspan x="0" dy="14">                        q88888888888888p                        </tspan>
<tspan x="0" dy="14">                       p8888888888888888q                       </tspan>
<tspan x="0" dy="14">                     .p888888888888888888q,                     </tspan>
<tspan x="0" dy="14">                    _8888888888888888888888,                    </tspan>
<tspan x="0" dy="14">                   _888888888888888888888888,                   </tspan>
<tspan x="0" dy="14">                  _88888888888888888888888888_                  </tspan>
<tspan x="0" dy="14">                 q8888888888888888888888888888p                 </tspan>
<tspan x="0" dy="14">                q888888888888888888888888888888p                </tspan>
<tspan x="0" dy="14">              .p88888888888888888888888888888888q,              </tspan>
<tspan x="0" dy="14">             _p8888888888888888888888888888888888q,             </tspan>
<tspan x="0" dy="14">            _88888888888888888888888888888888888888,            </tspan>
<tspan x="0" dy="14">           _8888888888888888888888888888888888888888,           </tspan>
<tspan x="0" dy="14">          )888888888888888888888888888888888888888888(          </tspan>
<tspan x="0" dy="14">         /88888888888888888888888888888888888888888888p         </tspan>
<tspan x="0" dy="14">        /8888888888888888888888888888888888888888888888q        </tspan>
<tspan x="0" dy="14">      ./888888888888888888888888888888888888888888888888q,      </tspan>
<tspan x="0" dy="14">     _/888888888888888888888888888888888888888888888888888,     </tspan>
<tspan x="0" dy="14">    _/88888888888888888888888888888888888888888888888888888,    </tspan>
<tspan x="0" dy="14">   _/8888888888888888888888888888888888888888888888888888888_   </tspan>
<tspan x="0" dy="14">  //888888888888888888888888888888888888888888888888888888888p  </tspan>
<tspan x="0" dy="14">                                                                </tspan>
<tspan x="0" dy="14"> </tspan>
</text></g>
<g class="f" style="animation-delay:-0.3101s">
<text x="0" y="11" fill="#7ee787" xml:space="preserve">
<tspan x="0" dy="0">                               qp                               </tspan>
<tspan x="0" dy="14">                             .p88q,                             </tspan>
<tspan x="0" dy="14">                            _p8888q,                            </tspan>
<tspan x="0" dy="14">                           _88888888,                           </tspan>
<tspan x="0" dy="14">                          _8888888888,                          </tspan>
<tspan x="0" dy="14">                         )888888888888(                         </tspan>
<tspan x="0" dy="14">                        q88888888888888p                        </tspan>
<tspan x="0" dy="14">                       p8888888888888888q                       </tspan>
<tspan x="0" dy="14">                     .p888888888888888888q,                     </tspan>
<tspan x="0" dy="14">                    _8888888888888888888888,                    </tspan>
<tspan x="0" dy="14">                   _888888888888888888888888,                   </tspan>
<tspan x="0" dy="14">                  _88888888888888888888888888_                  </tspan>
<tspan x="0" dy="14">                 q8888888888888888888888888888p                 </tspan>
<tspan x="0" dy="14">                q888888888888888888888888888888p                </tspan>
<tspan x="0" dy="14">              .p88888888888888888888888888888888q,              </tspan>
<tspan x="0" dy="14">             _/8888888888888888888888888888888888q,             </tspan>
<tspan x="0" dy="14">            _/8888888888888888888888888888888888888,            </tspan>
<tspan x="0" dy="14">           _/888888888888888888888888888888888888888,           </tspan>
<tspan x="0" dy="14">          )/88888888888888888888888888888888888888888(          </tspan>
<tspan x="0" dy="14">         //8888888888888888888888888888888888888888888p         </tspan>
<tspan x="0" dy="14">        //888888888888888888888888888888888888888888888q        </tspan>
<tspan x="0" dy="14">      .//88888888888888888888888888888888888888888888888q,      </tspan>
<tspan x="0" dy="14">     _//88888888888888888888888888888888888888888888888888,     </tspan>
<tspan x="0" dy="14">    _//8888888888888888888888888888888888888888888888888888,    </tspan>
<tspan x="0" dy="14">   _//888888888888888888888888888888888888888888888888888888_   </tspan>
<tspan x="0" dy="14">  ////8888888888888888888888888888888888888888888888888888888p  </tspan>
<tspan x="0" dy="14">                                                                </tspan>
<tspan x="0" dy="14"> </tspan>
</text></g>
<g class="f" style="animation-delay:-0.2326s">
<text x="0" y="11" fill="#7ee787" xml:space="preserve">
<tspan x="0" dy="0">                               qp                               </tspan>
<tspan x="0" dy="14">                             .p88q,                             </tspan>
<tspan x="0" dy="14">                            _p8888q,                            </tspan>
<tspan x="0" dy="14">                           _88888888,                           </tspan>
<tspan x="0" dy="14">                          _8888888888,                          </tspan>
<tspan x="0" dy="14">                         )888888888888(                         </tspan>
<tspan x="0" dy="14">                        q88888888888888p                        </tspan>
<tspan x="0" dy="14">                       p8888888888888888q                       </tspan>
<tspan x="0" dy="14">                     .p888888888888888888q,                     </tspan>
<tspan x="0" dy="14">                    _8888888888888888888888,                    </tspan>
<tspan x="0" dy="14">                   _888888888888888888888888,                   </tspan>
<tspan x="0" dy="14">                  _88888888888888888888888888_                  </tspan>
<tspan x="0" dy="14">                 /8888888888888888888888888888p                 </tspan>
<tspan x="0" dy="14">                //88888888888888888888888888888p                </tspan>
<tspan x="0" dy="14">              .//8888888888888888888888888888888q,              </tspan>
<tspan x="0" dy="14">             _//888888888888888888888888888888888q,             </tspan>
<tspan x="0" dy="14">            _//888888888888888888888888888888888888,            </tspan>
<tspan x="0" dy="14">           _//88888888888888888888888888888888888888,           </tspan>
<tspan x="0" dy="14">          )//8888888888888888888888888888888888888888(          </tspan>
<tspan x="0" dy="14">         ///888888888888888888888888888888888888888888p         </tspan>
<tspan x="0" dy="14">        ///88888888888888888888888888888888888888888888q        </tspan>
<tspan x="0" dy="14">      .///8888888888888888888888888888888888888888888888q,      </tspan>
<tspan x="0" dy="14">     _///8888888888888888888888888888888888888888888888888,     </tspan>
<tspan x="0" dy="14">    _////88888888888888888888888888888888888888888888888888,    </tspan>
<tspan x="0" dy="14">   _////8888888888888888888888888888888888888888888888888888_   </tspan>
<tspan x="0" dy="14">  /////888888888888888888888888888888888888888888888888888888p  </tspan>
<tspan x="0" dy="14">                                                                </tspan>
<tspan x="0" dy="14"> </tspan>
</text></g>
<g class="f" style="animation-delay:-0.1550s">
<text x="0" y="11" fill="#7ee787" xml:space="preserve">
<tspan x="0" dy="0">                               qp                               </tspan>
<tspan x="0" dy="14">                             .p88q,                             </tspan>
<tspan x="0" dy="14">                            _p8888q,                            </tspan>
<tspan x="0" dy="14">                           _88888888,                           </tspan>
<tspan x="0" dy="14">                          _8888888888,                          </tspan>
<tspan x="0" dy="14">                         )888888888888(                         </tspan>
<tspan x="0" dy="14">                        /88888888888888p                        </tspan>
<tspan x="0" dy="14">                       /8888888888888888q                       </tspan>
<tspan x="0" dy="14">                     ./888888888888888888q,                     </tspan>
<tspan x="0" dy="14">                    _/888888888888888888888,                    </tspan>
<tspan x="0" dy="14">                   _/88888888888888888888888,                   </tspan>
<tspan x="0" dy="14">                  _/8888888888888888888888888_                  </tspan>
<tspan x="0" dy="14">                 ///88888888888888888888888888p                 </tspan>
<tspan x="0" dy="14">                ///8888888888888888888888888888p                </tspan>
<tspan x="0" dy="14">              .///888888888888888888888888888888q,              </tspan>
<tspan x="0" dy="14">             _///88888888888888888888888888888888q,             </tspan>
<tspan x="0" dy="14">            _///88888888888888888888888888888888888,            </tspan>
<tspan x="0" dy="14">           _///8888888888888888888888888888888888888,           </tspan>
<tspan x="0" dy="14">          )///888888888888888888888888888888888888888(          </tspan>
<tspan x="0" dy="14">         ////88888888888888888888888888888888888888888p         </tspan>
<tspan x="0" dy="14">        ////8888888888888888888888888888888888888888888q        </tspan>
<tspan x="0" dy="14">      .////888888888888888888888888888888888888888888888q,      </tspan>
<tspan x="0" dy="14">     _/////88888888888888888888888888888888888888888888888,     </tspan>
<tspan x="0" dy="14">    _/////8888888888888888888888888888888888888888888888888,    </tspan>
<tspan x="0" dy="14">   _/////888888888888888888888888888888888888888888888888888_   </tspan>
<tspan x="0" dy="14">  q/////88888888888888888888888888888888888888888888888888888p  </tspan>
<tspan x="0" dy="14">                                                                </tspan>
<tspan x="0" dy="14"> </tspan>
</text></g>
<g class="f" style="animation-delay:-0.0775s">
<text x="0" y="11" fill="#7ee787" xml:space="preserve">
<tspan x="0" dy="0">                               /p                               </tspan>
<tspan x="0" dy="14">                             ./88q,                             </tspan>
<tspan x="0" dy="14">                            _/8888q,                            </tspan>
<tspan x="0" dy="14">                           _/8888888,                           </tspan>
<tspan x="0" dy="14">                          _/888888888,                          </tspan>
<tspan x="0" dy="14">                         )/88888888888(                         </tspan>
<tspan x="0" dy="14">                        //8888888888888p                        </tspan>
<tspan x="0" dy="14">                       //888888888888888q                       </tspan>
<tspan x="0" dy="14">                     .//88888888888888888q,                     </tspan>
<tspan x="0" dy="14">                    _//88888888888888888888,                    </tspan>
<tspan x="0" dy="14">                   _///888888888888888888888,                   </tspan>
<tspan x="0" dy="14">                  _///88888888888888888888888_                  </tspan>
<tspan x="0" dy="14">                 ////8888888888888888888888888p                 </tspan>
<tspan x="0" dy="14">                ////888888888888888888888888888p                </tspan>
<tspan x="0" dy="14">              .////88888888888888888888888888888q,              </tspan>
<tspan x="0" dy="14">             _////8888888888888888888888888888888q,             </tspan>
<tspan x="0" dy="14">            _////8888888888888888888888888888888888,            </tspan>
<tspan x="0" dy="14">           _////888888888888888888888888888888888888,           </tspan>
<tspan x="0" dy="14">          )////88888888888888888888888888888888888888(          </tspan>
<tspan x="0" dy="14">         q////8888888888888888888888888888888888888888p         </tspan>
<tspan x="0" dy="14">        p/////88888888888888888888888888888888888888888q        </tspan>
<tspan x="0" dy="14">      .p/////8888888888888888888888888888888888888888888q,      </tspan>
<tspan x="0" dy="14">     _8/////8888888888888888888888888888888888888888888888,     </tspan>
<tspan x="0" dy="14">    _8/////888888888888888888888888888888888888888888888888,    </tspan>
<tspan x="0" dy="14">   _8/////88888888888888888888888888888888888888888888888888_   </tspan>
<tspan x="0" dy="14">  q8/////8888888888888888888888888888888888888888888888888888p  </tspan>
<tspan x="0" dy="14">                                                                </tspan>
<tspan x="0" dy="14"> </tspan>
</text></g>
</g>
</svg>
